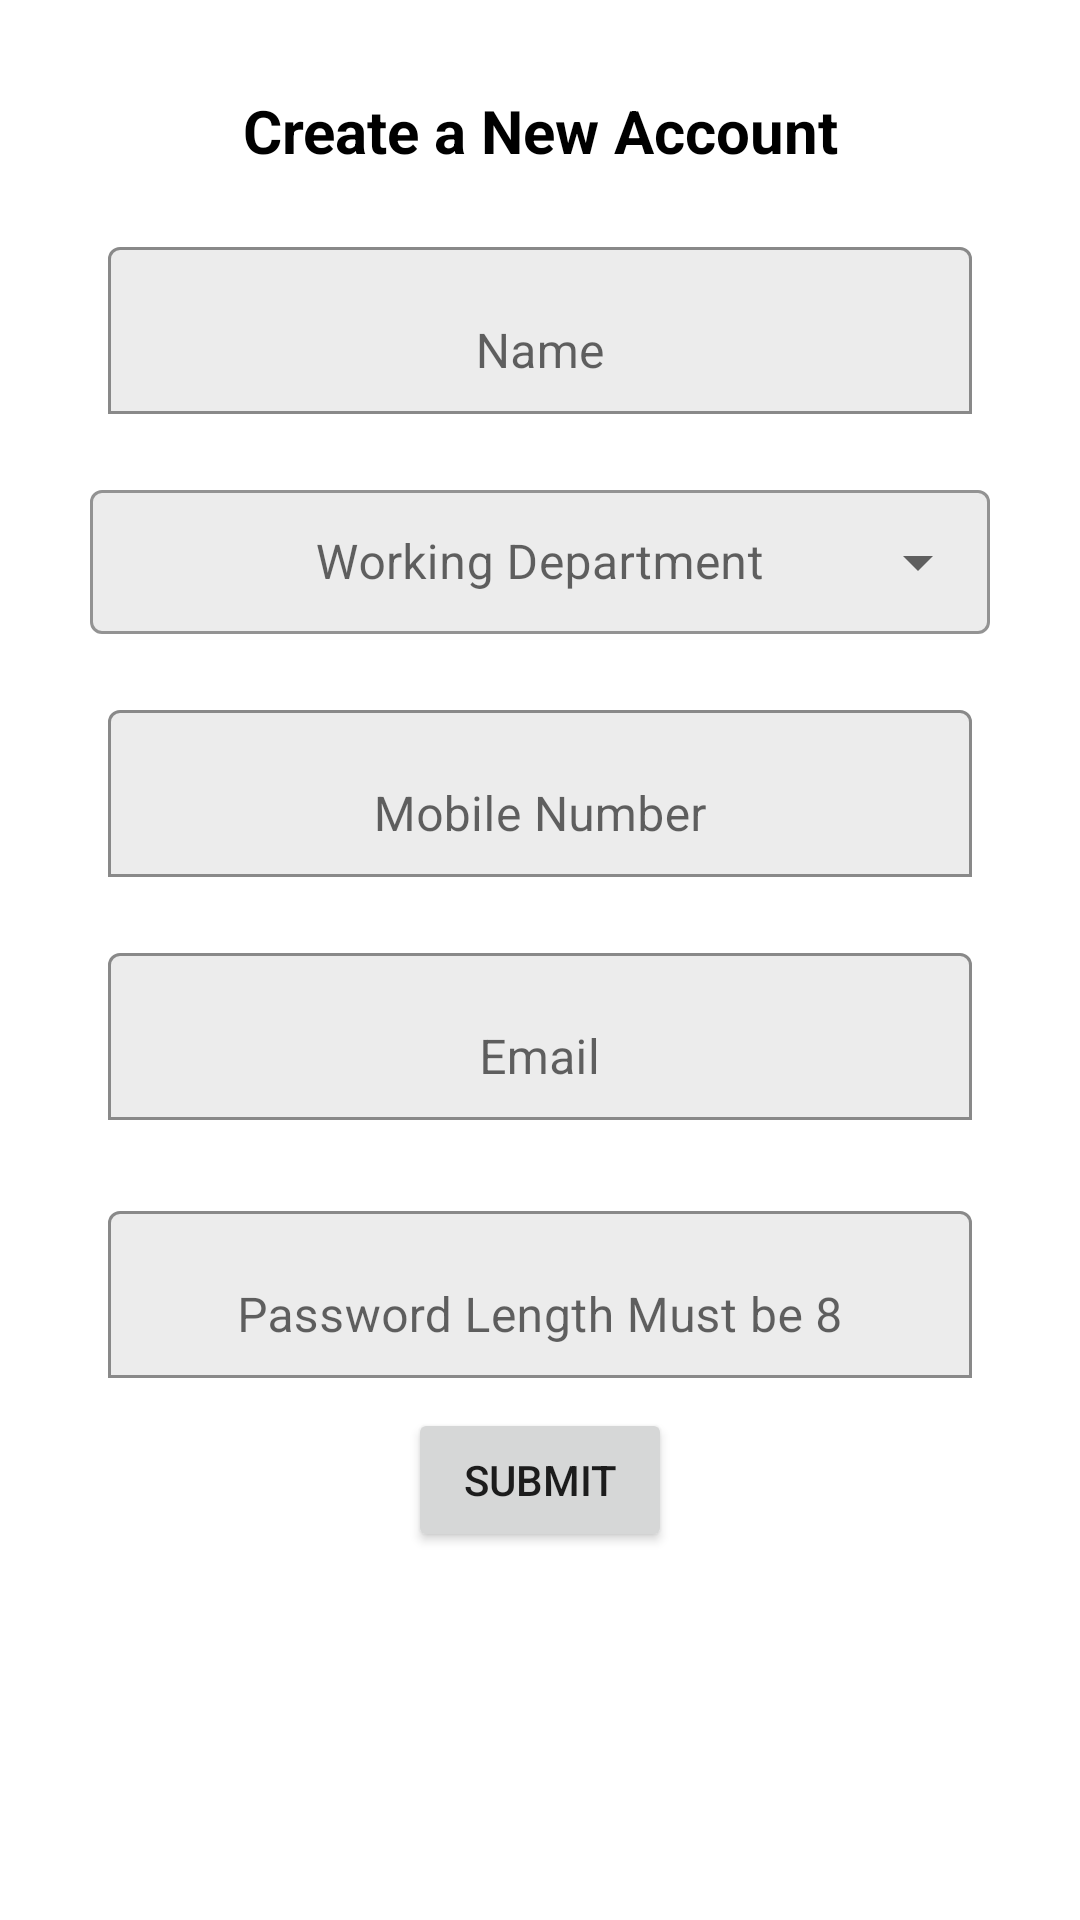

The Android layout XML behind this screen, and the referenced resources:
<!-- AndroidManifest.xml: application theme Theme.BusSeatManagment -->
<!-- res/layout/stfprofilemkng.xml -->
<?xml version="1.0" encoding="utf-8"?>
<ScrollView
    xmlns:android="http://schemas.android.com/apk/res/android"
    xmlns:app="http://schemas.android.com/apk/res-auto"
    xmlns:tools="http://schemas.android.com/tools"
    android:layout_width="match_parent"
    android:orientation="vertical"
    android:gravity="center"
    android:layout_height="match_parent"
    >
    <LinearLayout
        android:layout_width="match_parent"
        android:layout_height="match_parent"
        android:gravity="center"
        android:orientation="vertical"
        >
        <TextView
            android:layout_width="match_parent"
            android:layout_height="wrap_content"
            android:layout_marginTop="20dp"
            android:gravity="center"
            android:layout_gravity="center"
            android:textSize="20dp"
            android:textAlignment="center"
            android:textStyle="bold"
            android:textColor="@color/black"
            android:padding="10dp"
            android:text="Create a New Account"
            />

        <com.google.android.material.textfield.TextInputLayout
            android:layout_width="match_parent"
            android:layout_height="wrap_content"
            app:boxBackgroundMode="outline"
            android:padding="10dp"
            app:boxBackgroundColor="#ececec"
            android:background="@drawable/button_backgroun_radius"
            android:layout_marginHorizontal="20dp"
            style="@style/Widget.Material3.TextInputEditText.OutlinedBox"
            >
            <com.google.android.material.textfield.TextInputEditText
                android:layout_width="match_parent"
                android:gravity="center"
                android:layout_height="match_parent"
                android:hint="Name"
                android:inputType="textEmailAddress"
                android:id="@+id/stuffName"
                />
        </com.google.android.material.textfield.TextInputLayout>
        <com.google.android.material.textfield.TextInputLayout
            android:layout_width="match_parent"
            android:layout_height="wrap_content"
            app:boxBackgroundMode="outline"
            android:padding="10dp"
            app:boxBackgroundColor="#ececec"
            style="@style/Widget.MaterialComponents.TextInputLayout.OutlinedBox.Dense.ExposedDropdownMenu"
            android:background="@drawable/button_backgroun_radius"
            android:layout_marginHorizontal="20dp"
            >
            <AutoCompleteTextView
                android:layout_width="match_parent"
                android:gravity="center"
                android:layout_height="match_parent"
                android:hint="Working Department"
                android:inputType="none"
                android:id="@+id/stuffDepartment"
                />
        </com.google.android.material.textfield.TextInputLayout>
        <com.google.android.material.textfield.TextInputLayout
            android:layout_width="match_parent"
            android:layout_height="wrap_content"
            app:boxBackgroundMode="outline"
            android:padding="10dp"
            app:boxBackgroundColor="#ececec"
            android:background="@drawable/button_backgroun_radius"
            android:layout_marginHorizontal="20dp"
            style="@style/Widget.Material3.TextInputEditText.OutlinedBox"
            >
            <com.google.android.material.textfield.TextInputEditText
                android:layout_width="match_parent"
                android:gravity="center"
                android:layout_height="match_parent"
                android:hint="Mobile Number"
                android:id="@+id/stuffMobile"
                android:inputType="textEmailAddress"

                />
        </com.google.android.material.textfield.TextInputLayout>
        <com.google.android.material.textfield.TextInputLayout
            android:layout_width="match_parent"
            android:layout_height="wrap_content"
            app:boxBackgroundMode="outline"
            android:padding="10dp"
            app:boxBackgroundColor="#ececec"
            android:background="@drawable/button_backgroun_radius"
            android:layout_marginHorizontal="20dp"
            style="@style/Widget.Material3.TextInputEditText.OutlinedBox"
            >
            <com.google.android.material.textfield.TextInputEditText
                android:layout_width="match_parent"
                android:gravity="center"
                android:layout_height="match_parent"
                android:hint="Email"
                android:id="@+id/stuffEmail"
                android:inputType="textEmailAddress"

                />
        </com.google.android.material.textfield.TextInputLayout>
        <com.google.android.material.textfield.TextInputLayout
            android:layout_width="match_parent"
            android:layout_height="wrap_content"
            android:layout_marginTop="5dp"
            android:hint="Password Length Must be 8"
            app:boxBackgroundMode="outline"
            android:padding="10dp"
            app:boxBackgroundColor="#ececec"
            android:background="@drawable/button_backgroun_radius"
            android:layout_marginHorizontal="20dp"
            style="@style/Widget.Material3.TextInputEditText.OutlinedBox"
            >
            <com.google.android.material.textfield.TextInputEditText
                android:layout_width="match_parent"
                android:gravity="center"
                android:layout_height="match_parent"
                android:inputType="number"
                android:id="@+id/stuffPassword"
                />
        </com.google.android.material.textfield.TextInputLayout>
        <Button
            android:layout_width="wrap_content"
            android:layout_height="wrap_content"
            android:text="SUbmit"
            android:id="@+id/stuffSubmit"
            android:layout_gravity="center"
            />
    </LinearLayout>
</ScrollView>
<!-- resources referenced by this layout -->
<resources>
  <color name="black">#FF000000</color>
  <style name="Theme.BusSeatManagment" parent="Theme.MaterialComponents.DayNight.DarkActionBar">
          
          <item name="colorPrimary">@color/purple_500</item>
          <item name="colorPrimaryVariant">@color/purple_700</item>
          <item name="colorOnPrimary">@color/white</item>
          
          <item name="colorSecondary">@color/teal_200</item>
          <item name="colorSecondaryVariant">@color/teal_700</item>
          <item name="colorOnSecondary">@color/black</item>
          
          <item name="android:statusBarColor" tools:targetApi="l">?attr/colorPrimaryVariant</item>
          
      </style>
  <color name="purple_500">#FF6200EE</color>
  <color name="purple_700">#FF3700B3</color>
  <color name="white">#FFFFFFFF</color>
  <color name="teal_200">#FF03DAC5</color>
  <color name="teal_700">#FF018786</color>
</resources>
